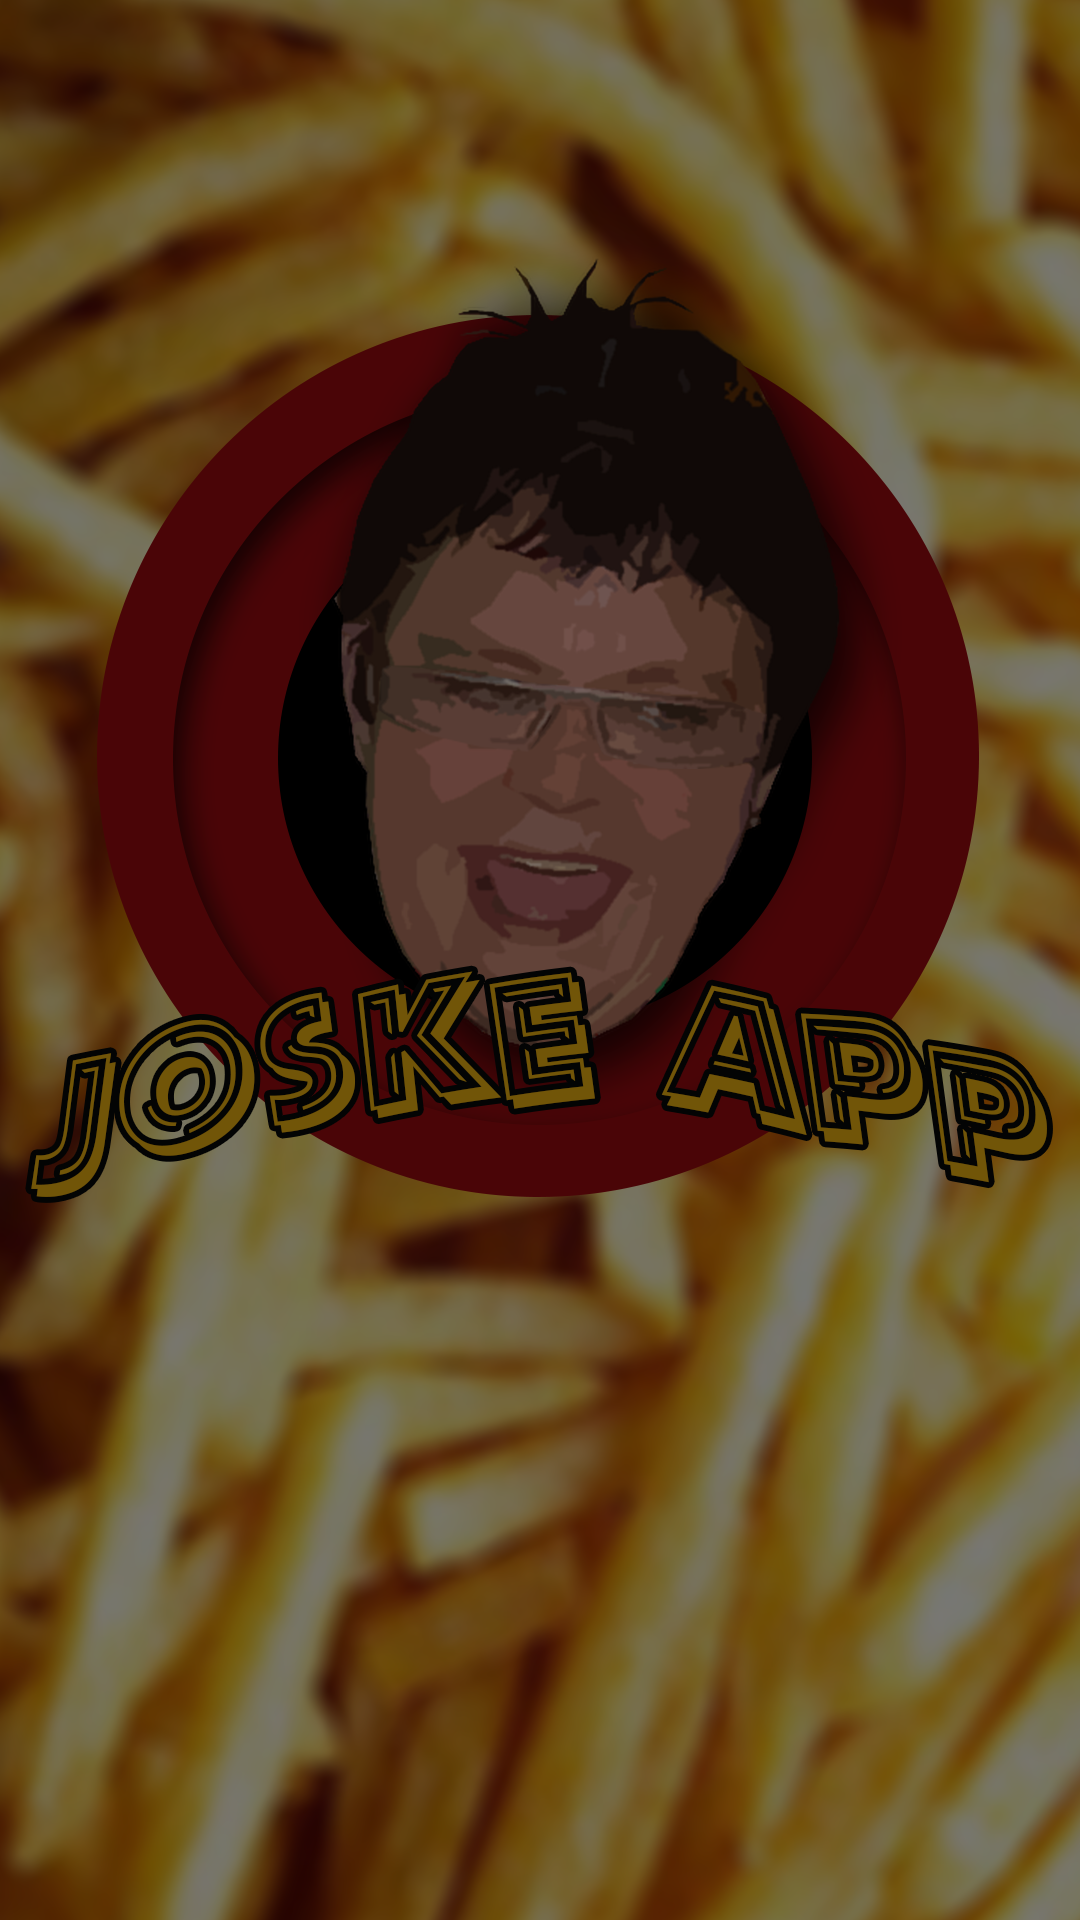

This screen was rendered from an Android layout file. Write that file and the resources it references.
<!-- AndroidManifest.xml: application theme Theme.JoskeApp -->
<!-- res/layout/activity_main.xml -->
<?xml version="1.0" encoding="utf-8"?>
<androidx.constraintlayout.widget.ConstraintLayout xmlns:android="http://schemas.android.com/apk/res/android"
    xmlns:app="http://schemas.android.com/apk/res-auto"
    xmlns:tools="http://schemas.android.com/tools"
    android:layout_width="match_parent"
    android:layout_height="match_parent"
    tools:context=".MainActivity">

    <ImageView
        android:id="@+id/imageView"
        android:layout_width="fill_parent"
        android:layout_height="fill_parent"
        android:scaleType="centerCrop"
        android:src="@drawable/background"
        app:layout_constraintBottom_toBottomOf="parent"
        app:layout_constraintEnd_toEndOf="parent"
        app:layout_constraintStart_toStartOf="parent"
        app:layout_constraintTop_toTopOf="parent" />

    <GridView
        android:id="@+id/gv_sounds"
        android:layout_width="match_parent"
        android:layout_height="match_parent"
        android:columnWidth="90dp"
        android:gravity="center"
        android:horizontalSpacing="10dp"
        android:numColumns="auto_fit"
        android:stretchMode="columnWidth"
        android:verticalSpacing="10dp"
        app:layout_constraintBottom_toTopOf="@+id/imageView"
        app:layout_constraintEnd_toEndOf="parent"
        app:layout_constraintStart_toStartOf="parent"
        app:layout_constraintTop_toTopOf="parent"></GridView>

</androidx.constraintlayout.widget.ConstraintLayout>
<!-- resources referenced by this layout -->
<resources>
  <!-- drawable background: png bitmap (drawable, 999410 bytes) -->
  <style name="Theme.JoskeApp" parent="Base.Theme.JoskeApp" />
  <style name="Base.Theme.JoskeApp" parent="Theme.Material3.DayNight.NoActionBar">
          
          
      </style>
</resources>
